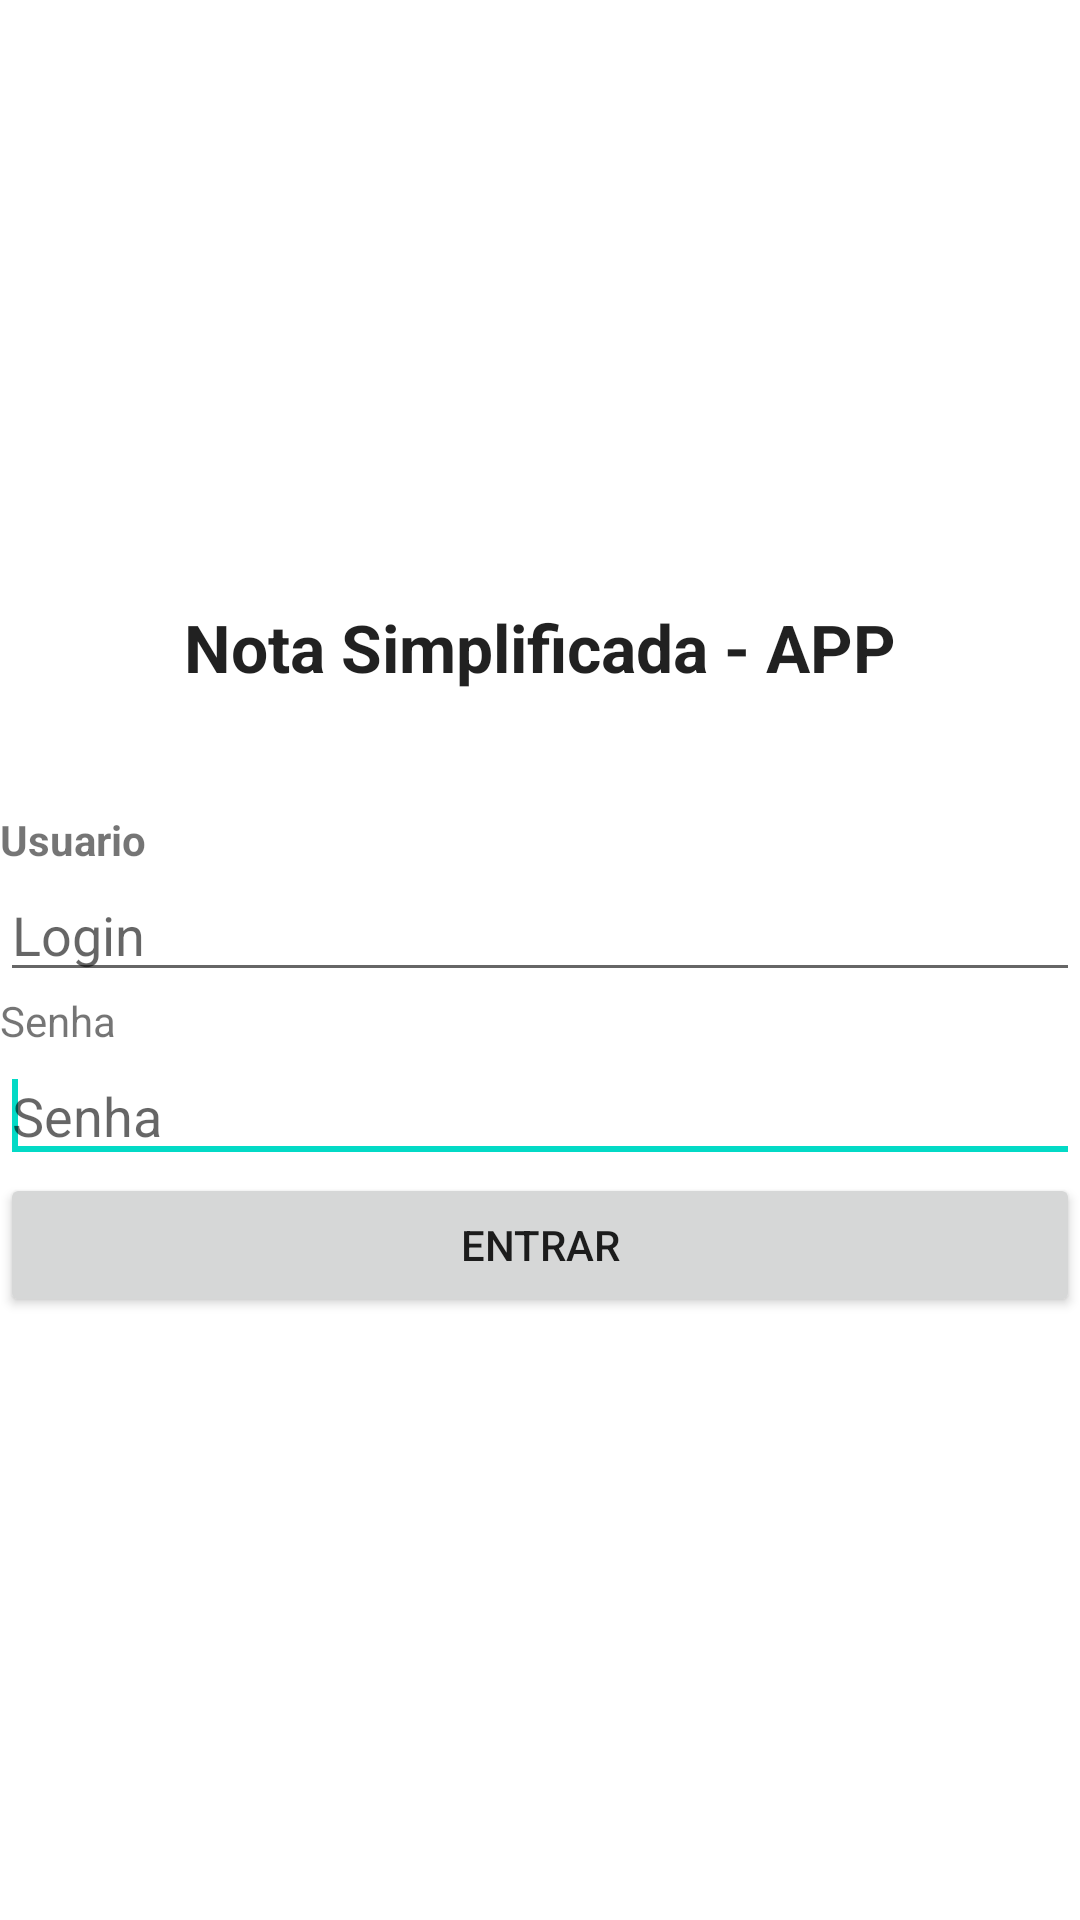

Write the Android layout XML for this screen, with the resource values it uses.
<!-- AndroidManifest.xml: fallback theme Theme.MaterialComponents.DayNight.NoActionBar -->
<!-- res/layout/login.xml -->
<?xml version="1.0" encoding="utf-8"?>
<LinearLayout xmlns:android="http://schemas.android.com/apk/res/android"
              android:orientation="vertical"
              android:layout_width="match_parent"
              android:layout_height="match_parent"
              android:gravity="center_vertical">

    <TextView
        android:layout_width="wrap_content"
        android:layout_height="wrap_content"
        android:text="@string/titulo_app"
        style="@style/TitleFont"
    />

    <ImageView
        android:contentDescription="@string/imagem"
        android:layout_width="wrap_content"
        android:layout_height="wrap_content"
        android:layout_gravity="center"
        android:src="@drawable/logo"
        android:layout_margin="20dp"
    />

    <TextView
        android:layout_width="wrap_content"
        android:layout_height="wrap_content"
        style="@style/LabelFont"
        android:text="@string/usuario"/>

    <EditText
        android:layout_width="match_parent"
        android:layout_height="wrap_content"
        android:id="@+id/editLogin"
        android:inputType="text"
        android:hint="@string/login"
    >

    </EditText>

    <TextView
        android:layout_width="wrap_content"
        android:layout_height="wrap_content"
        android:text="@string/senha"
    />
    <EditText
        android:layout_width="match_parent"
        android:layout_height="wrap_content"
        android:id="@+id/editSenha"
        android:inputType="textPassword"
        android:hint="@string/ipsenha"
    >
        <requestFocus />
    </EditText>

    <Button
        android:layout_width="match_parent"
        android:layout_height="wrap_content"
        android:layout_gravity="bottom"
        android:onClick="entrar"
        android:text="@string/entrar" />


</LinearLayout>
<!-- resources referenced by this layout -->
<resources>
  <string name="entrar">Entrar</string>
  <string name="imagem">Imagem Descrição</string>
  <string name="ipsenha">Senha</string>
  <string name="login">Login</string>
  <string name="senha">Senha</string>
  <string name="titulo_app">Nota Simplificada - APP</string>
  <string name="usuario">Usuario</string>
  <style name="LabelFont">
          <item name="android:layout_width">wrap_content</item>
          <item name="android:layout_height">wrap_content</item>
          <item name="android:textStyle">bold</item>
      </style>
  <style name="TitleFont" parent="@android:style/TextAppearance.Large">
          <item name="android:layout_width">fill_parent</item>
          <item name="android:layout_height">wrap_content</item>
          <item name="android:layout_gravity">center</item>
          
          
          <item name="android:textStyle">bold</item>
      </style>
</resources>
